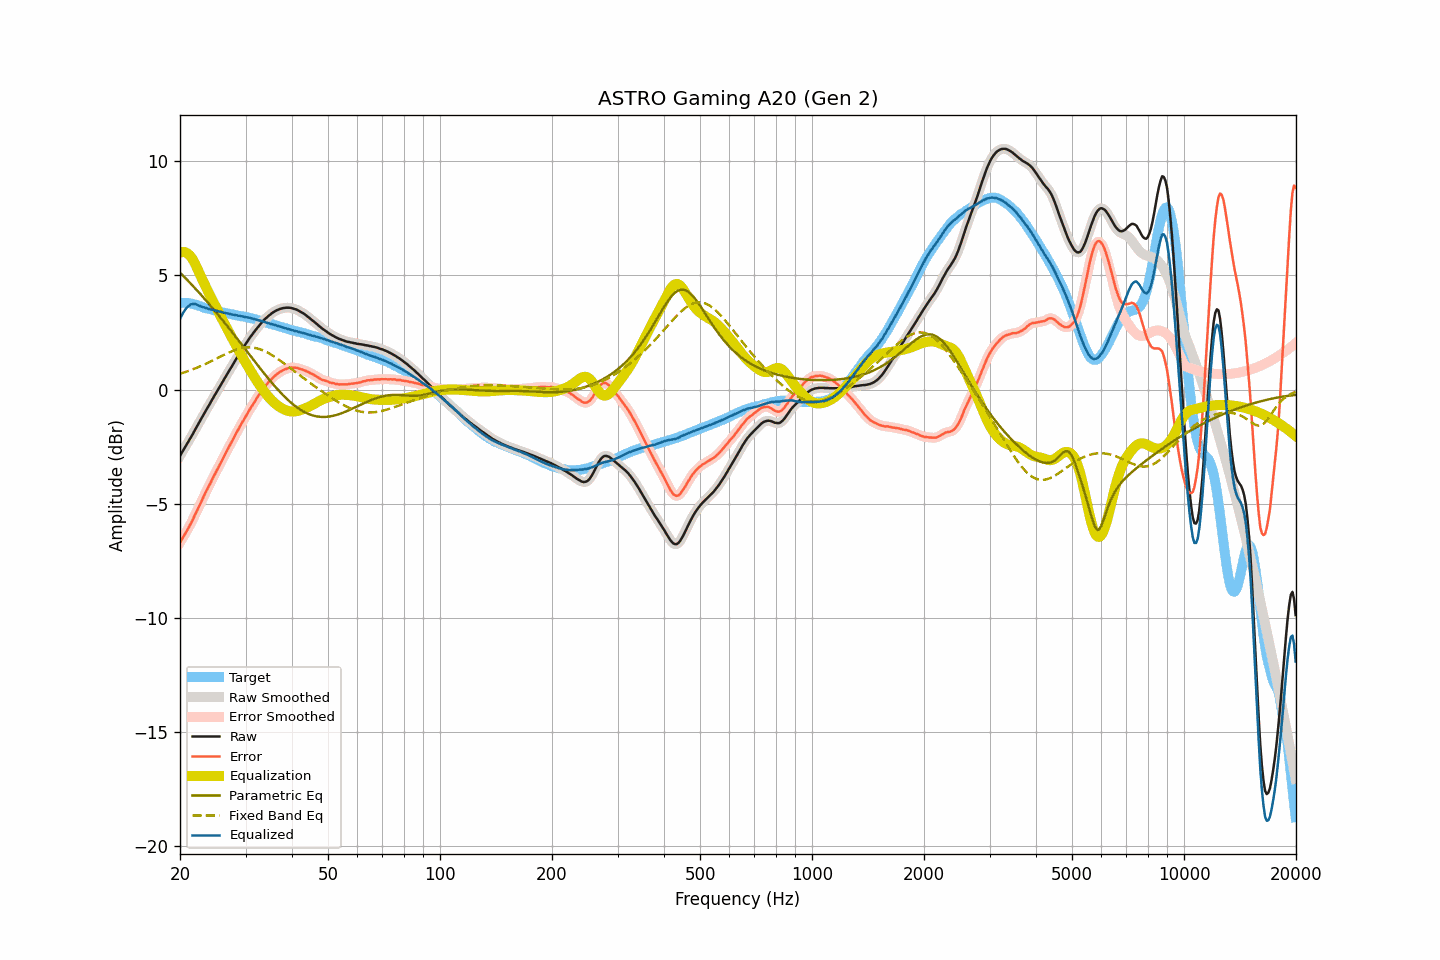

The file beside this chart, header and first rows:
frequency, raw, smoothed, error, error_smoothed, equalization, parametric_eq, fixed_band_eq, equalized_raw, equalized_smoothed, target
20.00, -2.90, -2.90, -6.70, -6.70, 6.00, 5.12, 0.69, 3.09, 3.09, 3.80
20.20, -2.78, -2.78, -6.58, -6.59, 6.02, 5.05, 0.72, 3.24, 3.24, 3.80
20.40, -2.66, -2.66, -6.46, -6.47, 6.03, 4.98, 0.74, 3.37, 3.37, 3.80
20.61, -2.55, -2.54, -6.35, -6.35, 6.02, 4.91, 0.76, 3.47, 3.48, 3.80
20.81, -2.42, -2.42, -6.22, -6.22, 5.99, 4.84, 0.78, 3.57, 3.57, 3.80
21.02, -2.30, -2.30, -6.10, -6.10, 5.95, 4.76, 0.81, 3.64, 3.64, 3.80
21.23, -2.18, -2.18, -5.96, -5.97, 5.88, 4.69, 0.83, 3.70, 3.70, 3.78
21.44, -2.06, -2.06, -5.83, -5.83, 5.80, 4.62, 0.86, 3.74, 3.74, 3.77
21.66, -1.94, -1.94, -5.69, -5.69, 5.69, 4.54, 0.89, 3.75, 3.75, 3.75
21.87, -1.81, -1.81, -5.54, -5.54, 5.56, 4.47, 0.91, 3.75, 3.75, 3.73
22.09, -1.68, -1.69, -5.40, -5.40, 5.42, 4.39, 0.94, 3.74, 3.73, 3.72
22.31, -1.56, -1.56, -5.25, -5.25, 5.26, 4.31, 0.97, 3.70, 3.71, 3.69
22.54, -1.44, -1.43, -5.10, -5.10, 5.10, 4.24, 1.00, 3.67, 3.67, 3.67
22.76, -1.30, -1.31, -4.95, -4.95, 4.95, 4.16, 1.03, 3.64, 3.64, 3.64
22.99, -1.18, -1.18, -4.80, -4.79, 4.80, 4.08, 1.06, 3.62, 3.62, 3.61
23.22, -1.05, -1.06, -4.64, -4.64, 4.65, 4.00, 1.10, 3.60, 3.60, 3.58
23.45, -0.93, -0.93, -4.49, -4.50, 4.51, 3.92, 1.13, 3.57, 3.57, 3.56
23.69, -0.82, -0.81, -4.37, -4.36, 4.36, 3.84, 1.16, 3.55, 3.55, 3.55
23.92, -0.69, -0.69, -4.22, -4.23, 4.22, 3.76, 1.19, 3.53, 3.53, 3.53
24.16, -0.57, -0.57, -4.09, -4.09, 4.08, 3.67, 1.23, 3.51, 3.51, 3.52
24.40, -0.44, -0.45, -3.94, -3.94, 3.94, 3.59, 1.26, 3.50, 3.50, 3.50
24.65, -0.32, -0.32, -3.80, -3.80, 3.80, 3.51, 1.30, 3.48, 3.48, 3.48
24.89, -0.20, -0.20, -3.66, -3.66, 3.66, 3.42, 1.33, 3.46, 3.46, 3.46
25.14, -0.08, -0.08, -3.53, -3.53, 3.53, 3.34, 1.37, 3.44, 3.44, 3.45
25.39, 0.04, 0.04, -3.39, -3.39, 3.39, 3.25, 1.40, 3.43, 3.43, 3.43
25.65, 0.16, 0.16, -3.26, -3.25, 3.25, 3.17, 1.44, 3.41, 3.41, 3.41
25.91, 0.27, 0.28, -3.11, -3.11, 3.11, 3.08, 1.47, 3.39, 3.39, 3.38
26.16, 0.40, 0.40, -2.97, -2.98, 2.98, 2.99, 1.51, 3.38, 3.37, 3.37
26.43, 0.52, 0.52, -2.85, -2.84, 2.84, 2.91, 1.54, 3.36, 3.36, 3.36
26.69, 0.64, 0.64, -2.70, -2.71, 2.71, 2.82, 1.58, 3.35, 3.35, 3.34
26.96, 0.76, 0.75, -2.57, -2.58, 2.57, 2.73, 1.61, 3.33, 3.33, 3.33
27.23, 0.88, 0.87, -2.44, -2.44, 2.44, 2.64, 1.64, 3.32, 3.31, 3.32
27.50, 0.99, 0.99, -2.32, -2.31, 2.31, 2.55, 1.67, 3.29, 3.30, 3.31
27.77, 1.11, 1.11, -2.18, -2.18, 2.17, 2.46, 1.70, 3.28, 3.28, 3.28
28.05, 1.23, 1.23, -2.05, -2.04, 2.04, 2.37, 1.72, 3.27, 3.27, 3.27
28.33, 1.35, 1.34, -1.90, -1.91, 1.91, 2.28, 1.75, 3.26, 3.26, 3.25
28.62, 1.46, 1.46, -1.79, -1.78, 1.78, 2.19, 1.77, 3.24, 3.24, 3.24
28.90, 1.58, 1.57, -1.65, -1.65, 1.66, 2.10, 1.79, 3.23, 3.23, 3.23
29.19, 1.69, 1.69, -1.52, -1.53, 1.53, 2.01, 1.81, 3.22, 3.22, 3.21
29.48, 1.80, 1.80, -1.41, -1.40, 1.40, 1.92, 1.82, 3.20, 3.20, 3.21
29.78, 1.91, 1.91, -1.29, -1.29, 1.28, 1.83, 1.83, 3.19, 3.19, 3.19
30.08, 2.02, 2.01, -1.17, -1.17, 1.16, 1.73, 1.84, 3.18, 3.17, 3.18
30.38, 2.12, 2.12, -1.04, -1.04, 1.04, 1.64, 1.85, 3.16, 3.16, 3.16
30.68, 2.23, 2.22, -0.92, -0.92, 0.93, 1.55, 1.85, 3.15, 3.15, 3.15
30.99, 2.33, 2.32, -0.80, -0.81, 0.81, 1.46, 1.85, 3.13, 3.13, 3.13
31.30, 2.42, 2.42, -0.70, -0.69, 0.69, 1.37, 1.84, 3.11, 3.11, 3.11
31.61, 2.52, 2.51, -0.58, -0.58, 0.58, 1.28, 1.83, 3.10, 3.09, 3.10
31.93, 2.61, 2.61, -0.47, -0.47, 0.47, 1.19, 1.82, 3.07, 3.07, 3.08
32.24, 2.70, 2.70, -0.35, -0.36, 0.36, 1.10, 1.80, 3.06, 3.06, 3.05
32.57, 2.79, 2.78, -0.25, -0.25, 0.25, 1.01, 1.78, 3.04, 3.03, 3.03
32.89, 2.87, 2.87, -0.15, -0.14, 0.15, 0.92, 1.76, 3.01, 3.02, 3.02
33.22, 2.95, 2.95, -0.04, -0.05, 0.05, 0.83, 1.73, 2.99, 3.00, 2.99
33.55, 3.03, 3.02, 0.05, 0.05, -0.05, 0.74, 1.70, 2.98, 2.97, 2.98
33.89, 3.10, 3.10, 0.14, 0.14, -0.14, 0.65, 1.67, 2.95, 2.95, 2.95
34.23, 3.16, 3.16, 0.23, 0.23, -0.23, 0.56, 1.64, 2.92, 2.93, 2.93
34.57, 3.23, 3.22, 0.32, 0.31, -0.32, 0.48, 1.60, 2.91, 2.91, 2.91
34.92, 3.28, 3.28, 0.39, 0.39, -0.39, 0.39, 1.56, 2.88, 2.89, 2.88
35.27, 3.34, 3.34, 0.47, 0.47, -0.47, 0.31, 1.52, 2.87, 2.87, 2.87
35.62, 3.39, 3.38, 0.54, 0.54, -0.54, 0.23, 1.47, 2.85, 2.85, 2.85
35.97, 3.43, 3.43, 0.60, 0.60, -0.60, 0.15, 1.43, 2.83, 2.83, 2.82
... 635 more rows
